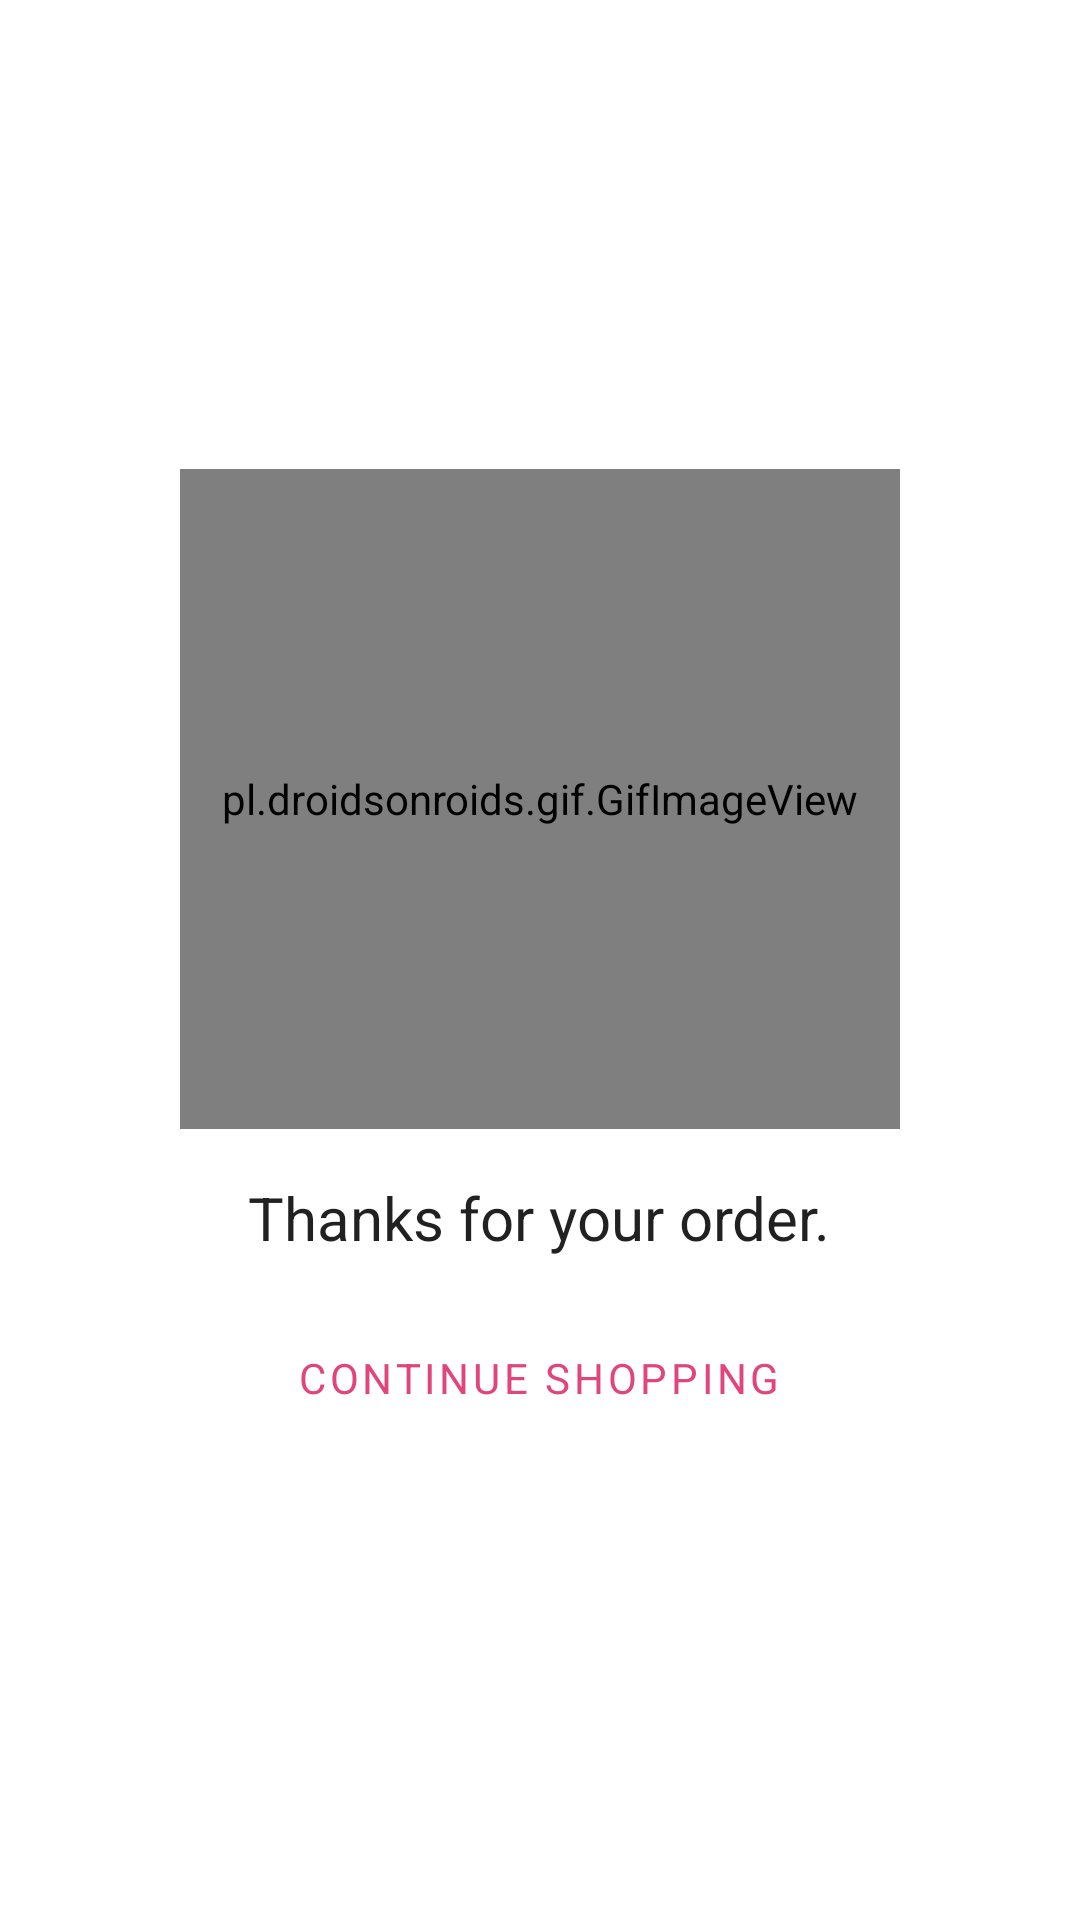

Reconstruct the res/layout file that produces this screen, plus the resources it refers to.
<!-- AndroidManifest.xml: application theme Theme.SmartCart -->
<!-- res/layout/fragment_order.xml -->
<?xml version="1.0" encoding="utf-8"?>
<LinearLayout xmlns:android="http://schemas.android.com/apk/res/android"
    xmlns:tools="http://schemas.android.com/tools"
    android:layout_width="match_parent"
    android:layout_height="match_parent"
    android:gravity="center"
    android:orientation="vertical"
    tools:context=".view.fragments.OrderFragment">

    <pl.droidsonroids.gif.GifImageView
        android:layout_width="240dp"
        android:layout_height="220dp"
        android:scaleType="fitCenter"
        android:id="@+id/ivOrderPlaced"
        android:src="@drawable/order_placed" />
    <Space
        android:layout_width="match_parent"
        android:layout_height="16dp"/>


    <TextView
        android:layout_width="wrap_content"
        android:layout_height="wrap_content"
        android:text="@string/thanks_for_your_order"
        android:textAppearance="@style/TextAppearance.AppCompat.Title"
        />

    <Space
        android:layout_width="match_parent"
        android:layout_height="16dp"/>

    <Button
        android:id="@+id/btnShopping"
        android:layout_width="wrap_content"
        android:layout_height="wrap_content"
        style="@style/Widget.MaterialComponents.Button.TextButton"
        android:text="@string/continue_shopping"
        />
</LinearLayout>
<!-- resources referenced by this layout -->
<resources>
  <!-- drawable order_placed: gif bitmap (drawable, 196058 bytes) -->
  <string name="continue_shopping">Continue Shopping</string>
  <string name="thanks_for_your_order">Thanks for your order.</string>
  <style name="Theme.SmartCart" parent="Theme.MaterialComponents.DayNight.DarkActionBar">
          
          <item name="colorPrimary">@color/b2s_main</item>
          <item name="colorPrimaryVariant">@color/b2s_main_dark</item>
          <item name="colorOnPrimary">@color/white</item>
          
          <item name="colorSecondary">@color/teal_200</item>
          <item name="colorSecondaryVariant">@color/teal_700</item>
          <item name="colorOnSecondary">@color/black</item>
          
          <item name="android:statusBarColor" tools:targetApi="l">?attr/colorPrimaryVariant</item>
          
          <item name="fontFamily">@font/montserrat_regular</item>
      </style>
  <color name="b2s_main">#E0457B</color>
  <color name="b2s_main_dark">#AF335E</color>
  <color name="white">#FFFFFFFF</color>
  <color name="teal_200">@color/b2s_main</color>
  <color name="teal_700">@color/b2s_main_dark</color>
  <color name="black">#FF000000</color>
</resources>
